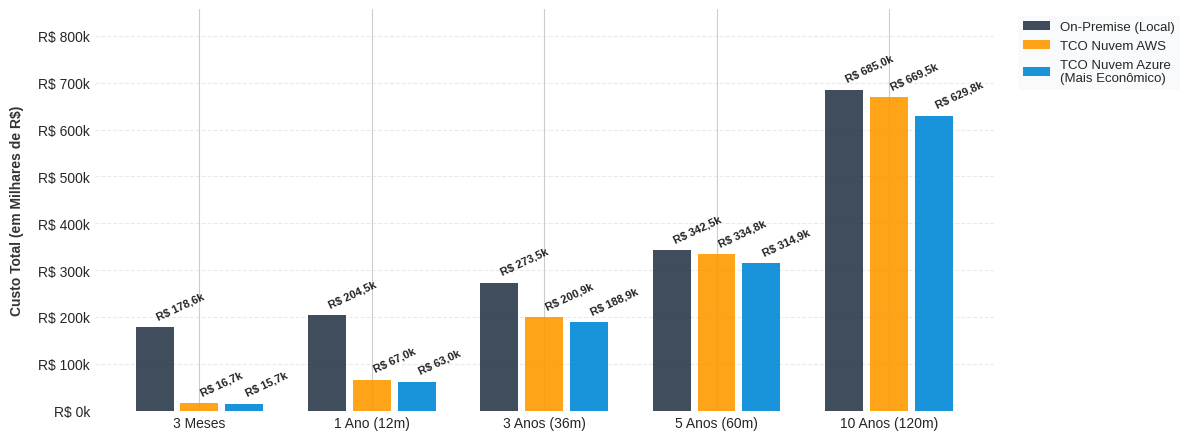

Write Python code to recreate this figure.
import matplotlib.pyplot as plt
import numpy as np
import pandas as pd

# 1. Estruturação dos dados da tabela
data = {
    'Período': [
        '3 Meses',
        '1 Ano (12m)',
        '3 Anos (36m)',
        '5 Anos (60m)',
        '10 Anos (120m)',
    ],
    'On-Premise': [178610.83, 204485.33, 273483.98, 342482.64, 684965.28],
    'AWS': [16737.77, 66951.09, 200853.26, 334755.43, 669510.86],
    'Azure': [15745.44, 62981.77, 188945.30, 314908.84, 629817.67],
}

df = pd.DataFrame(data)

# 2. Configurações visuais do gráfico
plt.style.use(
    'seaborn-v0_8-whitegrid'
    if 'seaborn-v0_8-whitegrid' in plt.style.available
    else 'default'
)

x = np.arange(len(df['Período']))

# Largura das barras e espaçamento (gap) entre elas dentro de cada grupo
bar_width = 0.22
gap = 0.04

x1 = x - (bar_width + gap)
x2 = x
x3 = x + (bar_width + gap)

colors = {
    'On-Premise': '#2B3A4A',  # Grafite
    'AWS': '#FF9900',  # Laranja AWS
    'Azure': '#0089D6',  # Azul Azure
}

# 3. Criando a figura compacta
fig, ax = plt.subplots(figsize=(12, 4.5), dpi=300)

rects1 = ax.bar(
    x1,
    df['On-Premise'] / 1000,
    bar_width,
    label='On-Premise (Local)',
    color=colors['On-Premise'],
    alpha=0.9,
)
rects2 = ax.bar(
    x2,
    df['AWS'] / 1000,
    bar_width,
    label='TCO Nuvem AWS',
    color=colors['AWS'],
    alpha=0.9,
)
rects3 = ax.bar(
    x3,
    df['Azure'] / 1000,
    bar_width,
    label='TCO Nuvem Azure\n(Mais Econômico)',
    color=colors['Azure'],
    alpha=0.9,
)

# 4. Formatação de eixos, grid e bordas
ax.set_ylabel(
    'Custo Total (em Milhares de R$)',
    fontsize=10,
    fontweight='bold',
    labelpad=10,
    color='#333333',
)
ax.set_xticks(x)
ax.set_xticklabels(df['Período'], fontsize=10, fontweight='medium')

ax.grid(axis='y', linestyle='--', alpha=0.4, color='#cccccc')
ax.set_axisbelow(True)

for spine in ['top', 'right', 'left', 'bottom']:
  ax.spines[spine].set_visible(False)


# 5. Adicionando rótulos levemente inclinados (25°) para evitar sobreposição
def add_labels_slanted(rects):
  for rect in rects:
    height = rect.get_height()
    val_str = (
        f'R$ {height:,.1f}k'.replace('.', 'v').replace(',', '.').replace('v', ',')
    )
    ax.annotate(
        val_str,
        xy=(rect.get_x() + rect.get_width() / 2, height),
        xytext=(0, 4),
        textcoords='offset points',
        ha='left',
        va='bottom',
        fontsize=8,
        fontweight='bold',
        color='#222222',
        rotation=25,
    )


add_labels_slanted(rects1)
add_labels_slanted(rects2)
add_labels_slanted(rects3)

# 6. Legenda lateral externa e escala Y
ax.legend(
    bbox_to_anchor=(1.02, 1),
    loc='upper left',
    frameon=True,
    facecolor='#f8f9fa',
    edgecolor='none',
    fontsize=9.5,
)
ax.yaxis.set_major_formatter('R$ {x:,.0f}k')
ax.set_ylim(0, max(df['On-Premise'] / 1000) * 1.25)

plt.tight_layout()

# Salvar gráfico final
plt.savefig('tco_espacado_legivel.png', dpi=300, bbox_inches='tight')
plt.show()
